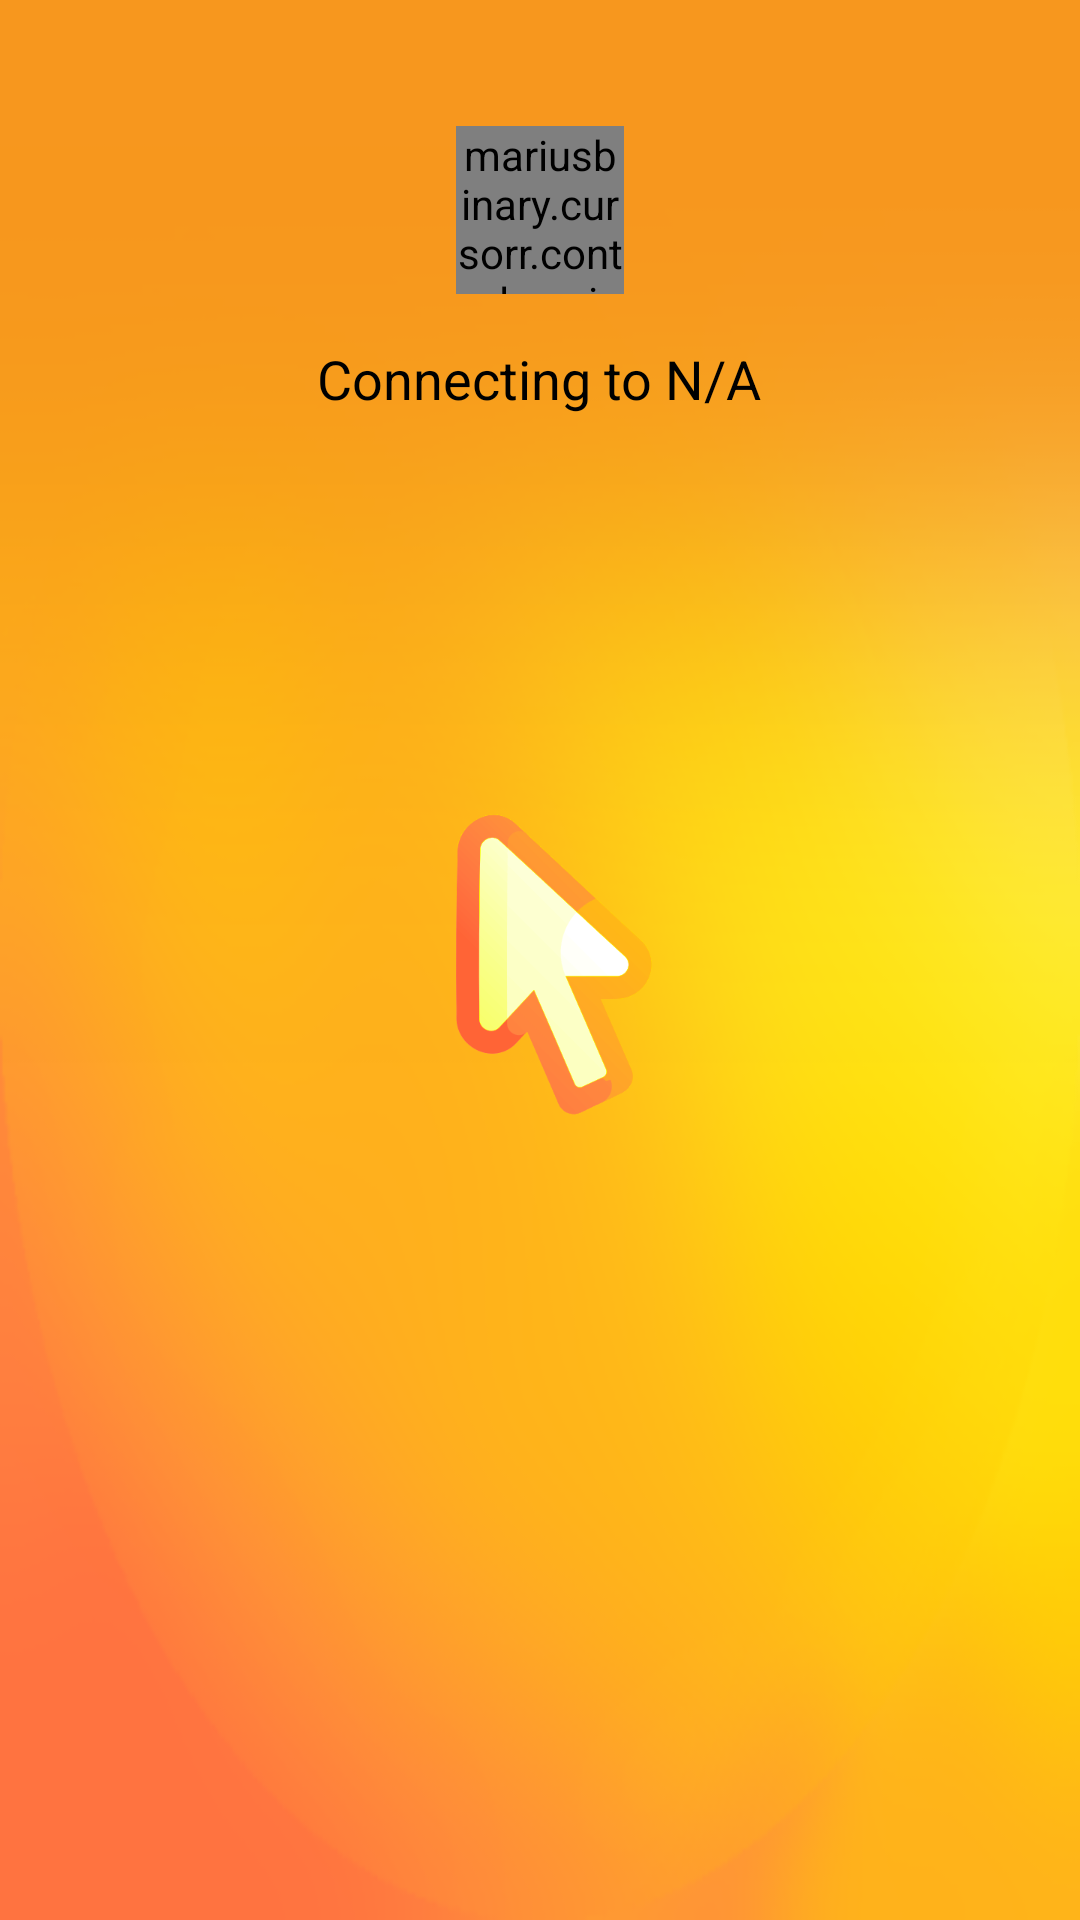

Write the Android layout XML for this screen, with the resource values it uses.
<!-- AndroidManifest.xml: application theme Theme.MagicMouse -->
<!-- res/layout/dialog_connecting.xml -->
<?xml version="1.0" encoding="utf-8"?>
<RelativeLayout
    xmlns:android="http://schemas.android.com/apk/res/android"
    android:layout_width="match_parent"
    android:layout_height="wrap_content"
    android:padding="42dp"
    android:paddingLeft="10dp"
    android:paddingRight="16dp">

    <mariusbinary.cursorr.controls.spinner.LoadingSpinner
        android:id="@+id/loading"
        android:layout_width="56dp"
        android:layout_height="56dp"
        android:layout_centerHorizontal="true"/>

    <TextView
        android:id="@+id/connectingTo"
        android:layout_width="wrap_content"
        android:layout_height="wrap_content"
        android:layout_marginTop="16dp"
        android:text="Connecting to N/A"
        android:textColor="@color/appForeground"
        android:textSize="18sp"
        android:textAlignment="center"
        android:gravity="center"
        android:layout_below="@id/loading"
        android:layout_centerHorizontal="true"/>

</RelativeLayout>
<!-- resources referenced by this layout -->
<resources>
  <color name="appForeground">#000000</color>
  <style name="Theme.MagicMouse" parent="Theme.MaterialComponents.DayNight.NoActionBar">
  
          <item name="android:windowBackground">@drawable/starting_screen</item>
  
          
          <item name="colorPrimary">@color/appHighlight</item>
          <item name="colorPrimaryVariant">@color/appHighlight</item>
          <item name="colorOnPrimary">@color/appHighlight</item>
  
          
          <item name="colorSecondary">@color/appHighlight</item>
          <item name="colorSecondaryVariant">@color/appHighlight</item>
          <item name="colorOnSecondary">@color/appHighlight</item>
  
          
          <item name="android:windowActionBar">false</item>
          <item name="android:windowNoTitle">true</item>
  
          <item name="android:windowDrawsSystemBarBackgrounds">true</item>
          <item name="android:statusBarColor">@color/appHighlight</item>
      </style>
  <!-- drawable starting_screen (drawable) -->
  <layer-list xmlns:android="http://schemas.android.com/apk/res/android">
      <item android:drawable="@drawable/ic_launcher_round_adaptive_back"
          android:gravity="fill"/>
  
      
      <item android:drawable="@drawable/logo_simple_512px"
          android:height="128dp" android:width="128dp" android:gravity="center" />
  
  </layer-list>
  <color name="appHighlight">#F7971E</color>
  <!-- drawable ic_launcher_round_adaptive_back: png bitmap (drawable, 57270 bytes) -->
  <!-- drawable logo_simple_512px: png bitmap (drawable, 20610 bytes) -->
</resources>
